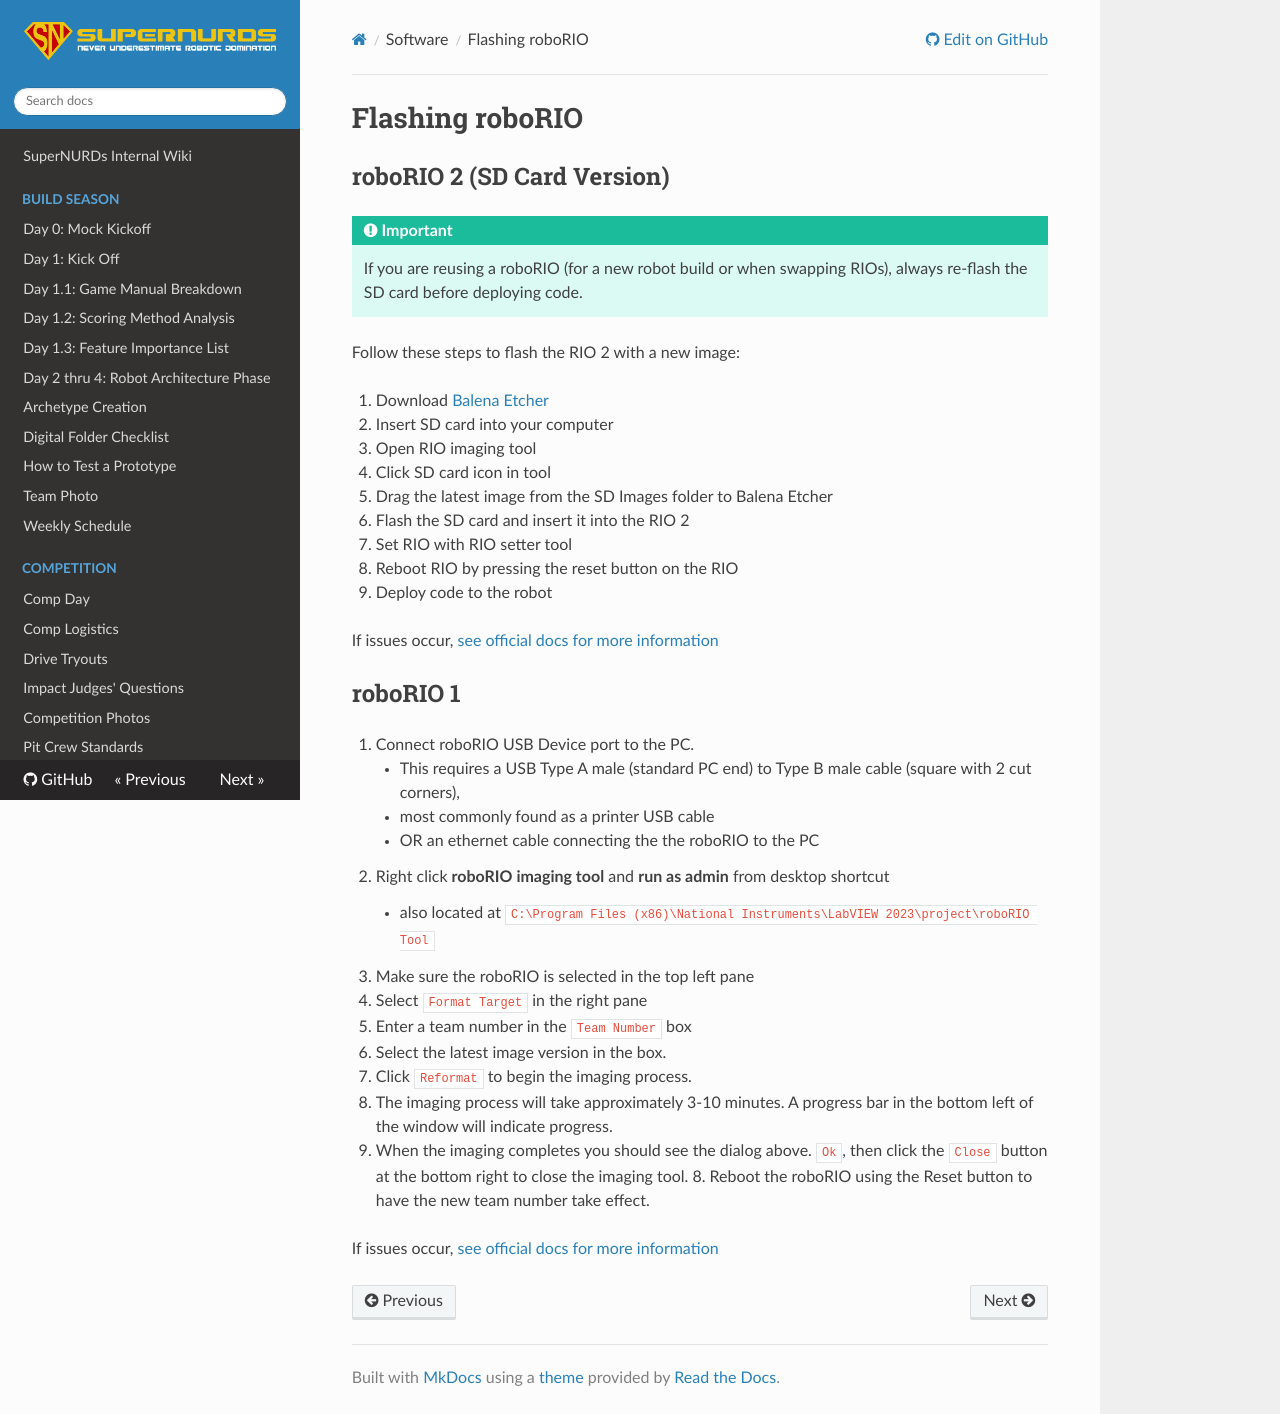

repository: FRCTeam3255/Wiki · page: Software/Flashing RIO/index.html · generator: mkdocs

# Flashing roboRIO

## roboRIO 2 (SD Card Version)

!!! important

    If you are reusing a roboRIO (for a new robot build or when swapping RIOs), always re-flash the SD card before deploying code.

Follow these steps to flash the RIO 2 with a new image:

1. Download [Balena Etcher](https://etcher.balena.io/)
2. Insert SD card into your computer
3. Open RIO imaging tool
4. Click SD card icon in tool
5. Drag the latest image from the SD Images folder to Balena Etcher
6. Flash the SD card and insert it into the RIO 2
7. Set RIO with RIO setter tool
8. Reboot RIO by pressing the reset button on the RIO
9. Deploy code to the robot

If issues occur, [see official docs for more information](https://docs.wpilib.org/en/2025/docs/zero-to-robot/step-3/roborio2-imaging.html)

## roboRIO 1
1. Connect roboRIO USB Device port to the PC.
    - This requires a USB Type A male (standard PC end) to Type B male cable (square with 2 cut corners),
       - most commonly found as a printer USB cable
    -  OR an ethernet cable connecting the the roboRIO to the PC
1. Right click **roboRIO imaging tool** and **run as admin** from desktop shortcut
    - also located at `C:\Program Files (x86)\National Instruments\LabVIEW 2023\project\roboRIO Tool`
1. Make sure the roboRIO is selected in the top left pane
2. Select `Format Target` in the right pane
3. Enter a team number in the `Team Number` box
4. Select the latest image version in the box.
5. Click `Reformat` to begin the imaging process.
6. The imaging process will take approximately 3-10 minutes. A progress bar in the bottom left of the window will indicate progress.
7. When the imaging completes you should see the dialog above. `Ok`, then click the `Close` button at the bottom right to close the imaging tool. 8. Reboot the roboRIO using the Reset button to have the new team number take effect.

If issues occur, [see official docs for more information](https://docs.wpilib.org/en/2025/docs/zero-to-robot/step-3/imaging-your-roborio.html)
